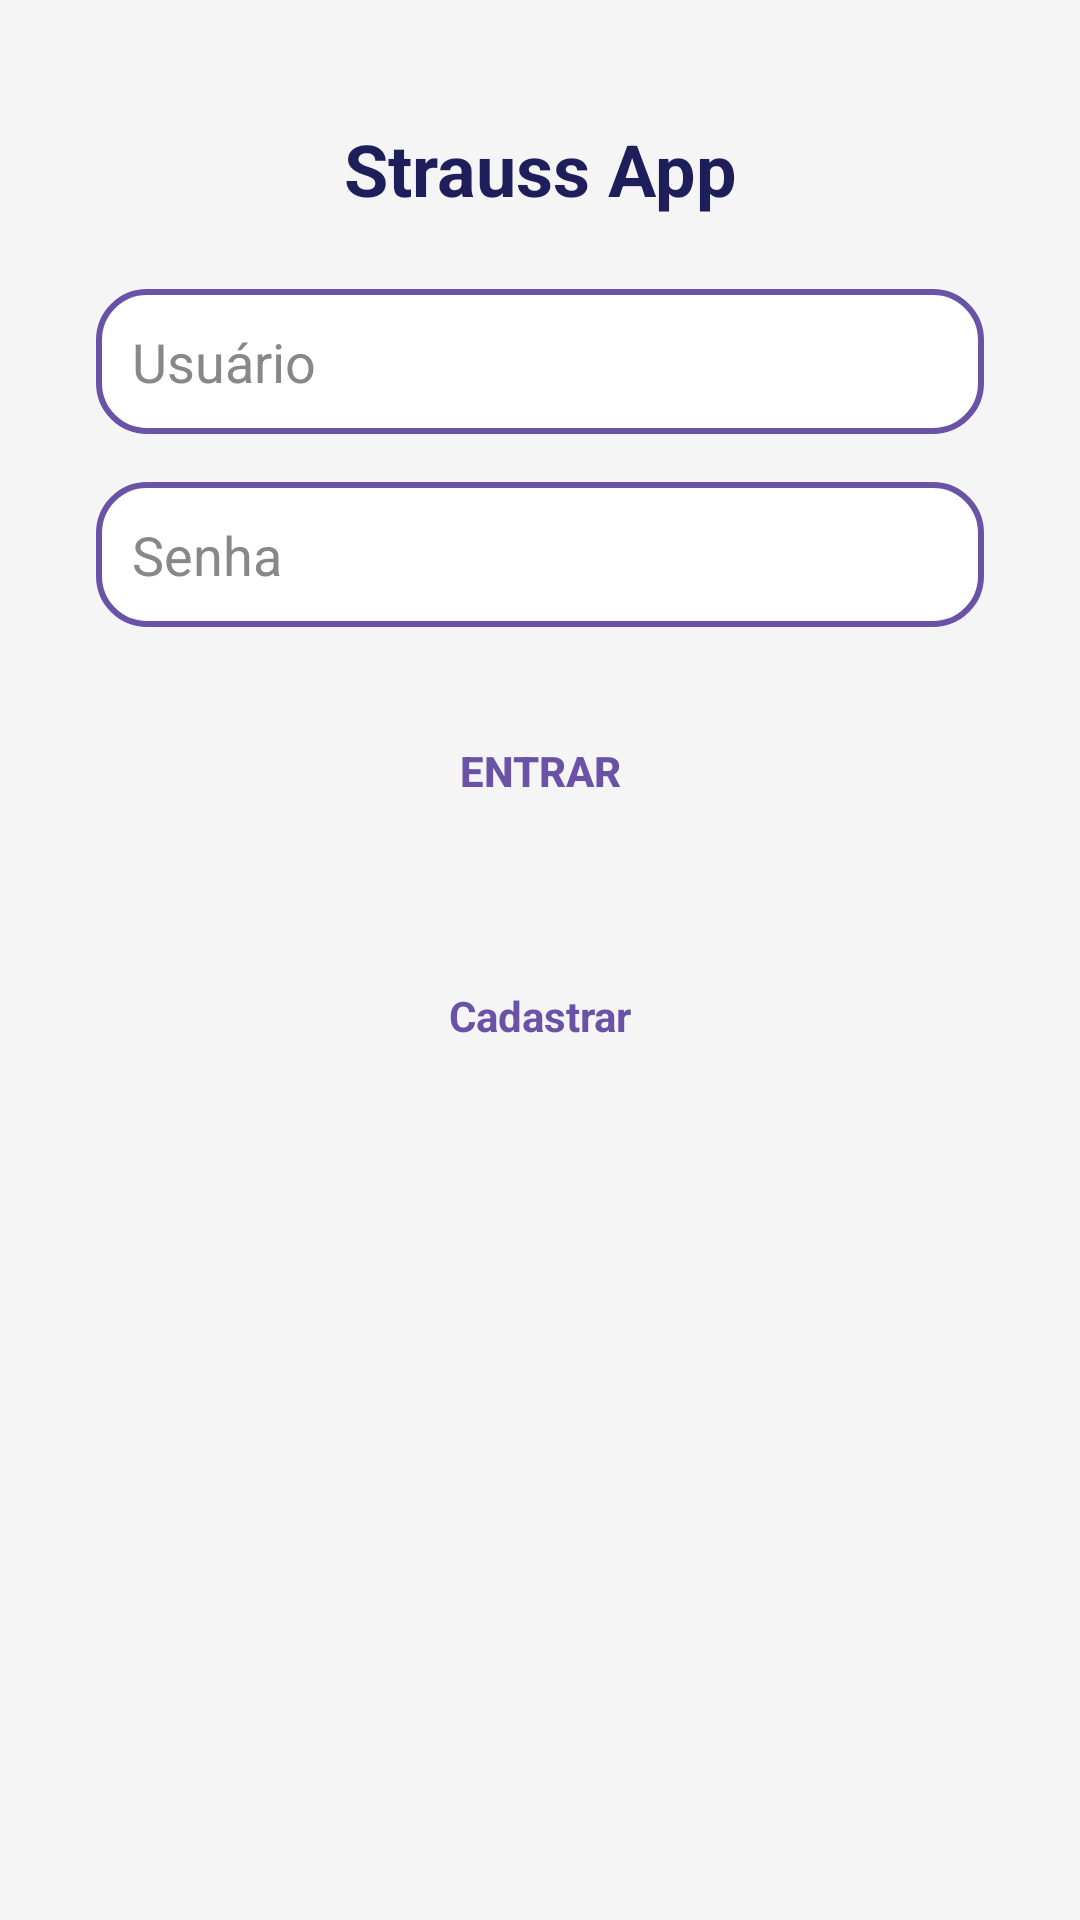

Write the Android layout XML for this screen, with the resource values it uses.
<!-- AndroidManifest.xml: application theme Theme.Straussteste1 -->
<!-- res/layout/activity_login.xml -->
<?xml version="1.0" encoding="utf-8"?>
<androidx.constraintlayout.widget.ConstraintLayout
    xmlns:android="http://schemas.android.com/apk/res/android"
    xmlns:app="http://schemas.android.com/apk/res-auto"
    xmlns:tools="http://schemas.android.com/tools"
    android:layout_width="match_parent"
    android:layout_height="match_parent"
    tools:context=".LoginActivity"
    android:background="#F5F5F5">

    
    <TextView
        android:id="@+id/appTitle"
        android:layout_width="wrap_content"
        android:layout_height="wrap_content"
        android:layout_marginTop="40dp"
        android:text="Strauss App"
        android:textColor="#1E1E5A"
        android:textSize="24sp"
        android:textStyle="bold"
        app:layout_constraintEnd_toEndOf="parent"
        app:layout_constraintStart_toStartOf="parent"
        app:layout_constraintTop_toTopOf="parent" />

    
    <EditText
        android:id="@+id/usernameEditText"
        android:layout_width="0dp"
        android:layout_height="wrap_content"
        android:layout_marginStart="32dp"
        android:layout_marginTop="24dp"
        android:layout_marginEnd="32dp"
        android:background="@drawable/edit_text_background"
        android:hint="Usuário"
        android:padding="12dp"
        android:textColor="#000000"
        android:textColorHint="#888888"
        app:layout_constraintEnd_toEndOf="parent"
        app:layout_constraintStart_toStartOf="parent"
        app:layout_constraintTop_toBottomOf="@id/appTitle" />

    
    <EditText
        android:id="@+id/passwordEditText"
        android:layout_width="0dp"
        android:layout_height="wrap_content"
        android:layout_marginStart="32dp"
        android:layout_marginTop="16dp"
        android:layout_marginEnd="32dp"
        android:background="@drawable/edit_text_background"
        android:hint="Senha"
        android:inputType="textPassword"
        android:padding="12dp"
        android:textColor="#000000"
        android:textColorHint="#888888"
        app:layout_constraintEnd_toEndOf="parent"
        app:layout_constraintStart_toStartOf="parent"
        app:layout_constraintTop_toBottomOf="@id/usernameEditText" />

    
    <Button
        android:id="@+id/loginButton"
        android:layout_width="0dp"
        android:layout_height="wrap_content"
        android:layout_marginTop="24dp"
        android:background="@drawable/rounded_button"
        android:text="Entrar"
        android:textColor="#6A52A6"
        android:textStyle="bold"
        app:layout_constraintEnd_toEndOf="parent"
        app:layout_constraintStart_toStartOf="parent"
        app:layout_constraintTop_toBottomOf="@id/passwordEditText" />

    
    <TextView
        android:id="@+id/cadastrarText"
        android:layout_width="wrap_content"
        android:layout_height="wrap_content"
        android:layout_marginTop="48dp"
        android:text="Cadastrar"
        android:textColor="#6A52A6"
        android:textSize="14sp"
        android:textStyle="bold"
        android:clickable="true"
        android:focusable="true"
        app:layout_constraintTop_toBottomOf="@id/loginButton"
        app:layout_constraintStart_toStartOf="parent"
        app:layout_constraintEnd_toEndOf="parent" />

</androidx.constraintlayout.widget.ConstraintLayout>
<!-- resources referenced by this layout -->
<resources>
  <!-- drawable edit_text_background (drawable) -->
  <?xml version="1.0" encoding="utf-8"?>
  <shape xmlns:android="http://schemas.android.com/apk/res/android">
      <solid android:color="#FFFFFF"/>
      <stroke
          android:width="2dp"
          android:color="#6A52A6"/>
      <corners android:radius="16dp"/>
  </shape>
  <!-- drawable rounded_button (drawable) -->
  <?xml version="1.0" encoding="utf-8"?>
  <selector xmlns:android="http://schemas.android.com/apk/res/android">
      <shape xmlns:android="http://schemas.android.com/apk/res/android"
          android:shape="rectangle">
          <solid android:color="#6A52A6" />
          <corners android:radius="24dp" />
      </shape>
  
  
  
  
  
  </selector>
  <style name="Theme.Straussteste1" parent="Base.Theme.Straussteste1" />
  <style name="Base.Theme.Straussteste1" parent="Theme.Material3.DayNight.NoActionBar">
          
          
      </style>
</resources>
